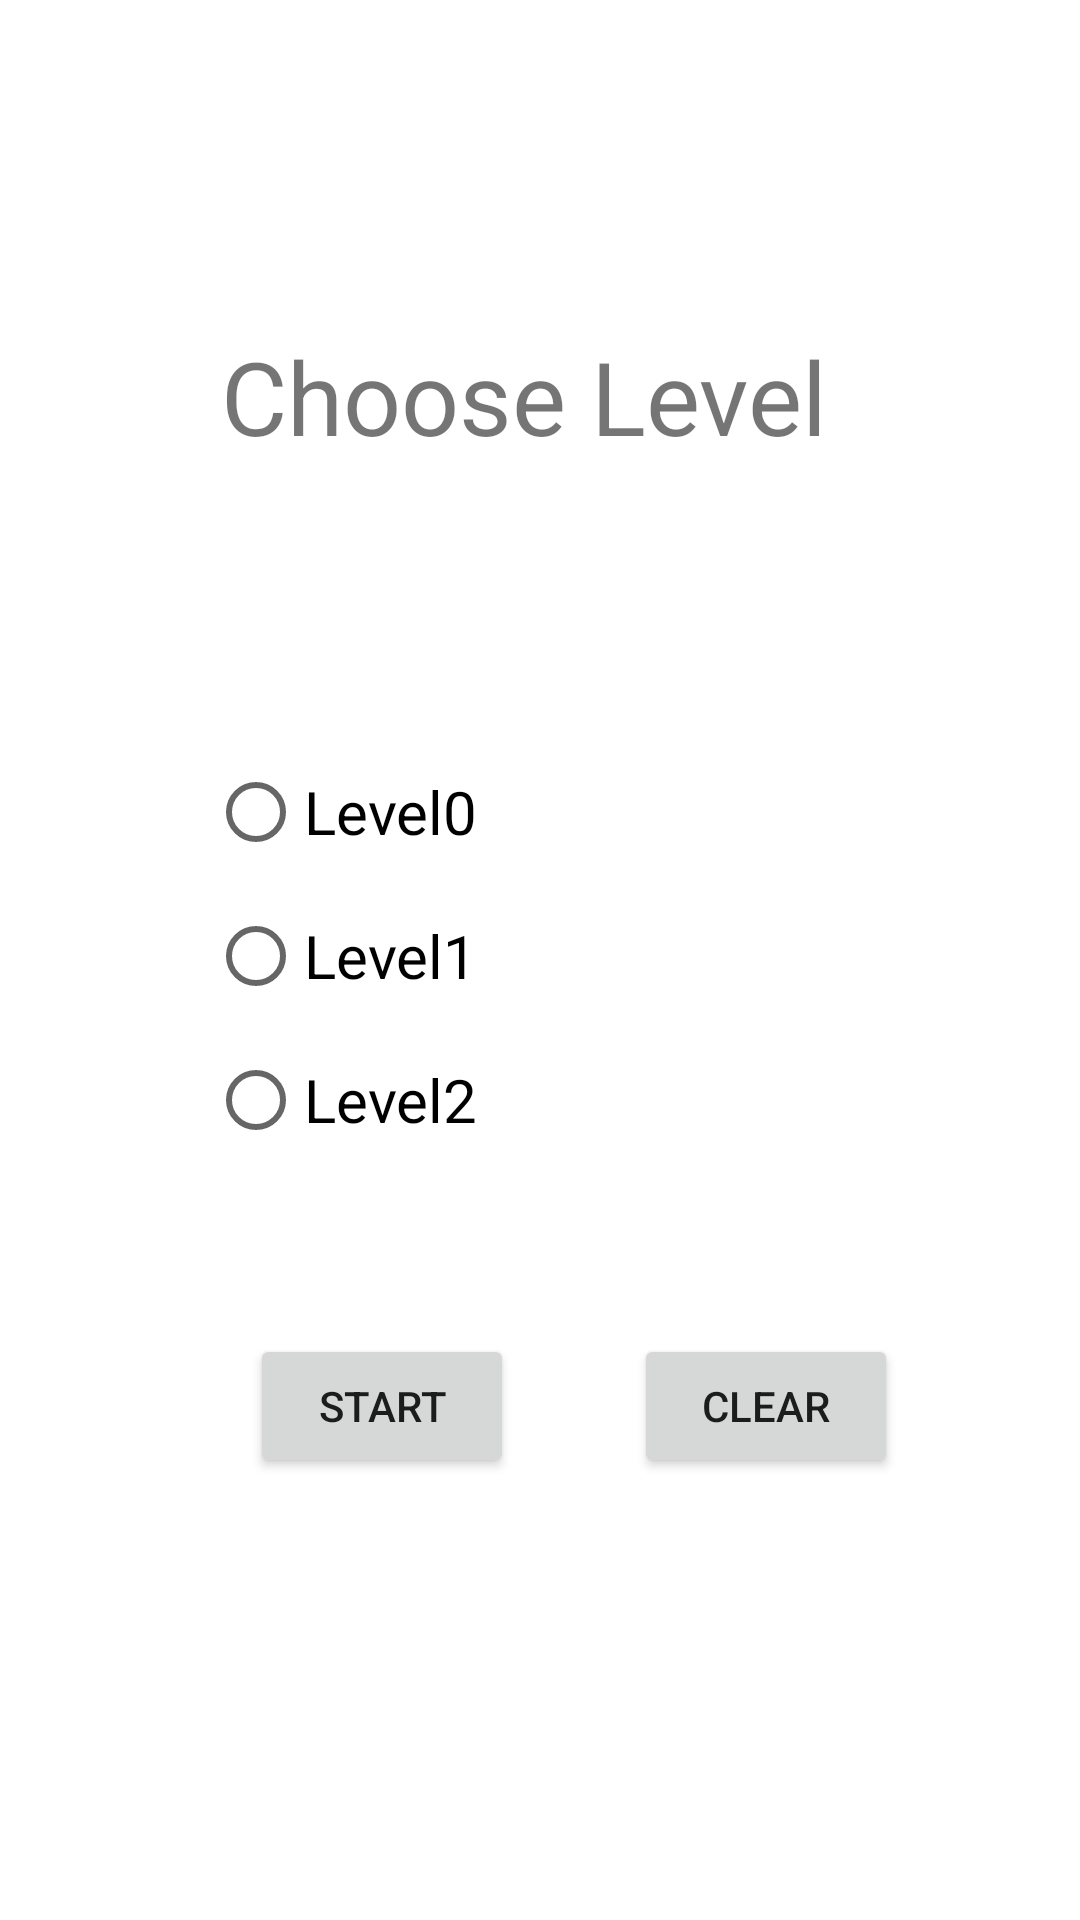

The Android layout XML behind this screen, and the referenced resources:
<!-- AndroidManifest.xml: application theme Theme.MCCGame -->
<!-- res/layout/activity_second.xml -->
<?xml version="1.0" encoding="utf-8"?>
<androidx.constraintlayout.widget.ConstraintLayout xmlns:android="http://schemas.android.com/apk/res/android"
    xmlns:app="http://schemas.android.com/apk/res-auto"
    xmlns:tools="http://schemas.android.com/tools"
    android:layout_width="match_parent"
    android:layout_height="match_parent"
    android:background="@drawable/ios"
    tools:context=".SecondActivity">

    <RadioGroup
        android:id="@+id/idrg"
        android:layout_width="240dp"
        android:layout_height="147dp"
        app:layout_constraintBottom_toBottomOf="parent"
        app:layout_constraintEnd_toEndOf="parent"
        app:layout_constraintHorizontal_bias="0.578"
        app:layout_constraintStart_toStartOf="parent"
        app:layout_constraintTop_toTopOf="parent">

        <RadioButton
            android:id="@+id/idlevel0"
            android:layout_width="match_parent"
            android:layout_height="wrap_content"
            android:text="Level0"
            android:textSize="20sp" />

        <RadioButton
            android:id="@+id/idlevel1"
            android:layout_width="match_parent"
            android:layout_height="wrap_content"
            android:text="Level1"
            android:textSize="20sp" />

        <RadioButton
            android:id="@+id/idlevel2"
            android:layout_width="match_parent"
            android:layout_height="wrap_content"
            android:text="Level2"
            android:textSize="20sp" />
    </RadioGroup>

    <TextView
        android:id="@+id/idchooselevel"
        android:layout_width="213dp"
        android:layout_height="59dp"
        android:text="Choose Level"
        android:textSize="34sp"
        app:layout_constraintBottom_toBottomOf="parent"
        app:layout_constraintEnd_toEndOf="parent"
        app:layout_constraintStart_toStartOf="parent"
        app:layout_constraintTop_toTopOf="parent"
        app:layout_constraintVertical_bias="0.188" />

    <Button
        android:id="@+id/idbtnStant"
        android:layout_width="wrap_content"
        android:layout_height="wrap_content"
        android:text="Start"
        app:layout_constraintBottom_toBottomOf="parent"
        app:layout_constraintEnd_toEndOf="parent"
        app:layout_constraintHorizontal_bias="0.306"
        app:layout_constraintStart_toStartOf="parent"
        app:layout_constraintTop_toTopOf="parent"
        app:layout_constraintVertical_bias="0.751" />

    <Button
        android:id="@+id/idclear"
        android:layout_width="wrap_content"
        android:layout_height="wrap_content"
        android:text="Clear"
        app:layout_constraintBottom_toBottomOf="parent"
        app:layout_constraintEnd_toEndOf="parent"
        app:layout_constraintHorizontal_bias="0.777"
        app:layout_constraintStart_toStartOf="parent"
        app:layout_constraintTop_toTopOf="parent"
        app:layout_constraintVertical_bias="0.751" />
</androidx.constraintlayout.widget.ConstraintLayout>
<!-- resources referenced by this layout -->
<resources>
  <style name="Theme.MCCGame" parent="Theme.MaterialComponents.DayNight.DarkActionBar">
          
          <item name="colorPrimary">@color/purple_500</item>
          <item name="colorPrimaryVariant">@color/purple_700</item>
          <item name="colorOnPrimary">@color/white</item>
          
          <item name="colorSecondary">@color/teal_200</item>
          <item name="colorSecondaryVariant">@color/teal_700</item>
          <item name="colorOnSecondary">@color/black</item>
          
          <item name="android:statusBarColor" tools:targetApi="l">?attr/colorPrimaryVariant</item>
          
      </style>
  <!-- not gathered from this repository: default colours our renderer supplied (Android Studio template values) -->
  <color name="purple_500">#FF6200EE</color>
  <color name="purple_700">#FF3700B3</color>
  <color name="teal_200">#FF03DAC5</color>
  <color name="teal_700">#FF018786</color>
  <color name="black">#FF000000</color>
  <color name="white">#FFFFFFFF</color>
</resources>
